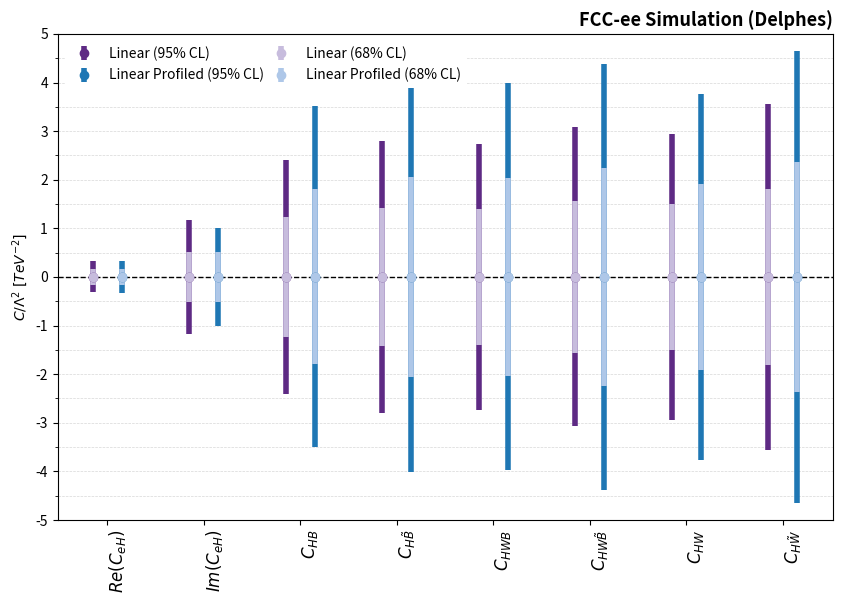

Python code for this plot: (Note: this script raises an exception after producing the figure.)
import matplotlib.pyplot as plt
import numpy as np

# Operators
ops = ["cehre", "cehim", "chb", "chbtil", "chwb", "chwbtil", "chw", "chwtil"]

# 68% CL intervals: (low, high)

# Linear only
lin = {
    "cehim":   (-0.507,  0.506),
    "cehre":   (-0.156,  0.168),
    "chb":     (-1.231,  1.230),
    "chbtil":  (-1.424,  1.425),
    "chw":     (-1.510,  1.505),
    "chwb":    (-1.389,  1.397),
    "chwbtil": (-1.569,  1.570),
    "chwtil":  (-1.816,  1.820),
}

# Linear + quadratic
lin_quad = {
    "cehim":   (-0.490,  0.509),
    "cehre":   (-0.155,  0.170),
    "chb":     (-1.126,  1.367),
    "chbtil":  (-1.215,  1.774),
    "chw":     (-1.442,  1.317),
    "chwb":    (-1.237,  1.526),
    "chwbtil": (-1.426,  1.742),
    "chwtil":  (-1.762,  1.877),
}

# 95% CL — linear only
lin_95 = {
    "cehim":   (-1.176,  1.176),
    "cehre":   (-0.298,  0.340),
    "chb":     (-2.412,  2.408),
    "chbtil":  (-2.790,  2.795),
    "chw":     (-2.959,  2.938),
    "chwb":    (-2.715,  2.746),
    "chwbtil": (-3.075,  3.078),
    "chwtil":  (-3.555,  3.569),
}

# 95% CL — linear + quadratic
lin_quad_95 = {
    "cehim":   (-0.917,  0.977),
    "cehre":   (-0.293,  0.346),
    "chb":     (-2.047,  2.983),
    "chbtil":  (-2.143,  3.958),
    "chw":     (-2.475,  2.240),
    "chwb":    (-2.186,  2.990),
    "chwbtil": (-2.584,  3.698),
    "chwtil":  (-3.349,  3.783),
}


# Add new limits for lin profiled
lin_profiled = {
    "cehre":   (-0.157,  0.170),
    "cehim":   (-0.523,  0.522),
    "chb":     (-1.801,  1.801),
    "chbtil":  (-2.050,  2.051),
    "chw":     (-1.919,  1.917),
    "chwb":    (-2.032,  2.032),
    "chwbtil": (-2.240,  2.245),
    "chwtil":  (-2.372,  2.374),
}

lin_profiled_95 = {
    "cehre":   (-0.300,  0.344),
    "cehim":   (-1.014,  1.012),
    "chb":     (-3.509,  3.508),
    "chbtil":  (-4.018,  4.021),
    "chw":     (-3.762,  3.754),
    "chwb":    (-3.981,  3.981),
    "chwbtil": (-4.373,  4.393),
    "chwtil":  (-4.650,  4.655),
}


labels = {
    "cehre":   r"$Re(C_{eH})$",
    "cehim":   r"$Im(C_{eH})$",
    "chb":     r"$C_{HB}$",
    "chbtil":  r"$C_{H\tilde{B}}$",
    "chw":     r"$C_{HW}$",
    "chwb":    r"$C_{HWB}$",
    "chwbtil": r"$C_{HW\tilde{B}}$",
    "chwtil":  r"$C_{H\tilde{W}}$",
}


# Y positions
y = np.arange(len(ops))
offset = 0.15

def centers_and_errors(data):
    center = [(data[op][0] + data[op][1]) / 2 for op in ops]
    err_low = [center[i] - data[ops[i]][0] for i in range(len(ops))]
    err_high = [data[ops[i]][1] - center[i] for i in range(len(ops))]
    return center, [err_low, err_high]


# Compute errors, but set centers to zero
zeros = [0.0 for _ in ops]
_, e_lin = centers_and_errors(lin)
_, e_lq  = centers_and_errors(lin_quad)
_, e_lin95 = centers_and_errors(lin_95)
_, e_lq95  = centers_and_errors(lin_quad_95)
_, e_lin_profiled = centers_and_errors(lin_profiled)
_, e_lin_profiled_95 = centers_and_errors(lin_profiled_95)

# Plot 1: Only lin and lin profiled
plt.figure(figsize=(10, 6))
plt.errorbar(
    y - offset, zeros, yerr=e_lin95,
    fmt='o',
    label="Linear (95% CL)",
    ecolor='#5E2A84', 
    elinewidth=4,
    markerfacecolor='#5E2A84',
    markeredgecolor='#5E2A84',
)

plt.errorbar(
    y + offset, zeros, yerr=e_lin_profiled_95,
    fmt='o',
    label="Linear Profiled (95% CL)",
    ecolor='#1f77b4',
    elinewidth=4,
    markerfacecolor='#1f77b4',
    markeredgecolor='#1f77b4',
)

plt.errorbar(
    y - offset, zeros, yerr=e_lin,
    fmt='o',
    label="Linear (68% CL)",
    ecolor='#c7bcdd',
    elinewidth=4,
    markerfacecolor='#c7bcdd',
    markeredgecolor='#c7bcdd',
)

plt.errorbar(
    y + offset, zeros, yerr=e_lin_profiled,
    fmt='o',
    label="Linear Profiled (68% CL)",
    ecolor='#aec7e8',
    elinewidth=4,
    markerfacecolor='#aec7e8',
    markeredgecolor='#aec7e8',
)

plt.xticks(y, [labels[op] for op in ops], rotation=90, ha='left', fontsize=12)
plt.ylabel(r"$C/\Lambda^2\; [TeV^{-2}]$")
plt.yticks(np.arange(-5, 6, 1))
plt.gca().set_yticks(np.arange(-5, 5.5, 0.5), minor=True)
plt.grid(axis='y', which='minor', linestyle='--', linewidth=0.5, alpha=0.5)
plt.grid(axis='y', which='major', linestyle='--', linewidth=0.5, alpha=0.5)
leg = plt.legend(loc='upper left', ncol=2, fontsize=10, columnspacing=0.2, frameon=True, framealpha=1)
leg.get_frame().set_edgecolor('none')
plt.axhline(0, linestyle='--', linewidth=1, color="black")
plt.ylim(-5, 5)
plt.subplots_adjust(top=0.92)
plt.gcf().text(0.9, 0.96, "FCC-ee Simulation (Delphes)", fontsize=13, va='top', ha='right', fontweight='bold', transform=plt.gcf().transFigure)
plt.savefig("/eos/user/s/sgiappic/www/Higgs_CP/ecm240/EFT/summary_lin_profiled.png", bbox_inches='tight')
plt.savefig("/eos/user/s/sgiappic/www/Higgs_CP/ecm240/EFT/summary_lin_profiled.pdf", bbox_inches='tight')

# Plot 2: All three (lin, lin profiled, lin_quad)
plt.figure(figsize=(10, 6))
plt.errorbar(
    y - offset, zeros, yerr=e_lin95,
    fmt='o',
    label="Linear (95% CL)",
    ecolor='#5E2A84', 
    elinewidth=4,
    markerfacecolor='#5E2A84',
    markeredgecolor='#5E2A84',
)

plt.errorbar(
    y, zeros, yerr=e_lin_profiled_95,
    fmt='o',
    label="Linear Profiled (95% CL)",
    ecolor='#1f77b4',
    elinewidth=4,
    markerfacecolor='#1f77b4',
    markeredgecolor='#1f77b4',
)

plt.errorbar(
    y + offset, zeros, yerr=e_lq95,
    fmt='o',
    label="Linear + quadratic (95% CL)",
    ecolor='#004d00',
    elinewidth=4,
    markerfacecolor='#004d00',
    markeredgecolor='#004d00',
)

plt.errorbar(
    y - offset, zeros, yerr=e_lin,
    fmt='o',
    label="Linear (68% CL)",
    ecolor='#c7bcdd',
    elinewidth=4,
    markerfacecolor='#c7bcdd',
    markeredgecolor='#c7bcdd',
)

plt.errorbar(
    y, zeros, yerr=e_lin_profiled,
    fmt='o',
    label="Linear Profiled (68% CL)",
    ecolor='#aec7e8',
    elinewidth=4,
    markerfacecolor='#aec7e8',
    markeredgecolor='#aec7e8',
)

plt.errorbar(
    y + offset, zeros, yerr=e_lq,
    fmt='o',
    label="Linear + quadratic (68% CL)",
    ecolor='#c4d7b5',
    elinewidth=4,
    markerfacecolor='#c4d7b5',
    markeredgecolor='#c4d7b5',
)

plt.xticks(y, [labels[op] for op in ops], rotation=90, ha='left', fontsize=12)
plt.ylabel(r"$C/\Lambda^2\; [TeV^{-2}]$")
plt.yticks(np.arange(-5, 6, 1))
plt.gca().set_yticks(np.arange(-5, 5.5, 0.5), minor=True)
plt.grid(axis='y', which='minor', linestyle='--', linewidth=0.5, alpha=0.5)
plt.grid(axis='y', which='major', linestyle='--', linewidth=0.5, alpha=0.5)
leg = plt.legend(loc='upper left', ncol=2, fontsize=10, columnspacing=0.2, frameon=True, framealpha=1)
leg.get_frame().set_edgecolor('none')
plt.axhline(0, linestyle='--', linewidth=1, color="black")
plt.ylim(-5, 6)
plt.subplots_adjust(top=0.92)
plt.gcf().text(0.9, 0.96, "FCC-ee Simulation (Delphes)", fontsize=13, va='top', ha='right', fontweight='bold', transform=plt.gcf().transFigure)
plt.savefig("/eos/user/s/sgiappic/www/Higgs_CP/ecm240/EFT/summary_all.png", bbox_inches='tight')
plt.savefig("/eos/user/s/sgiappic/www/Higgs_CP/ecm240/EFT/summary_all.pdf", bbox_inches='tight')
